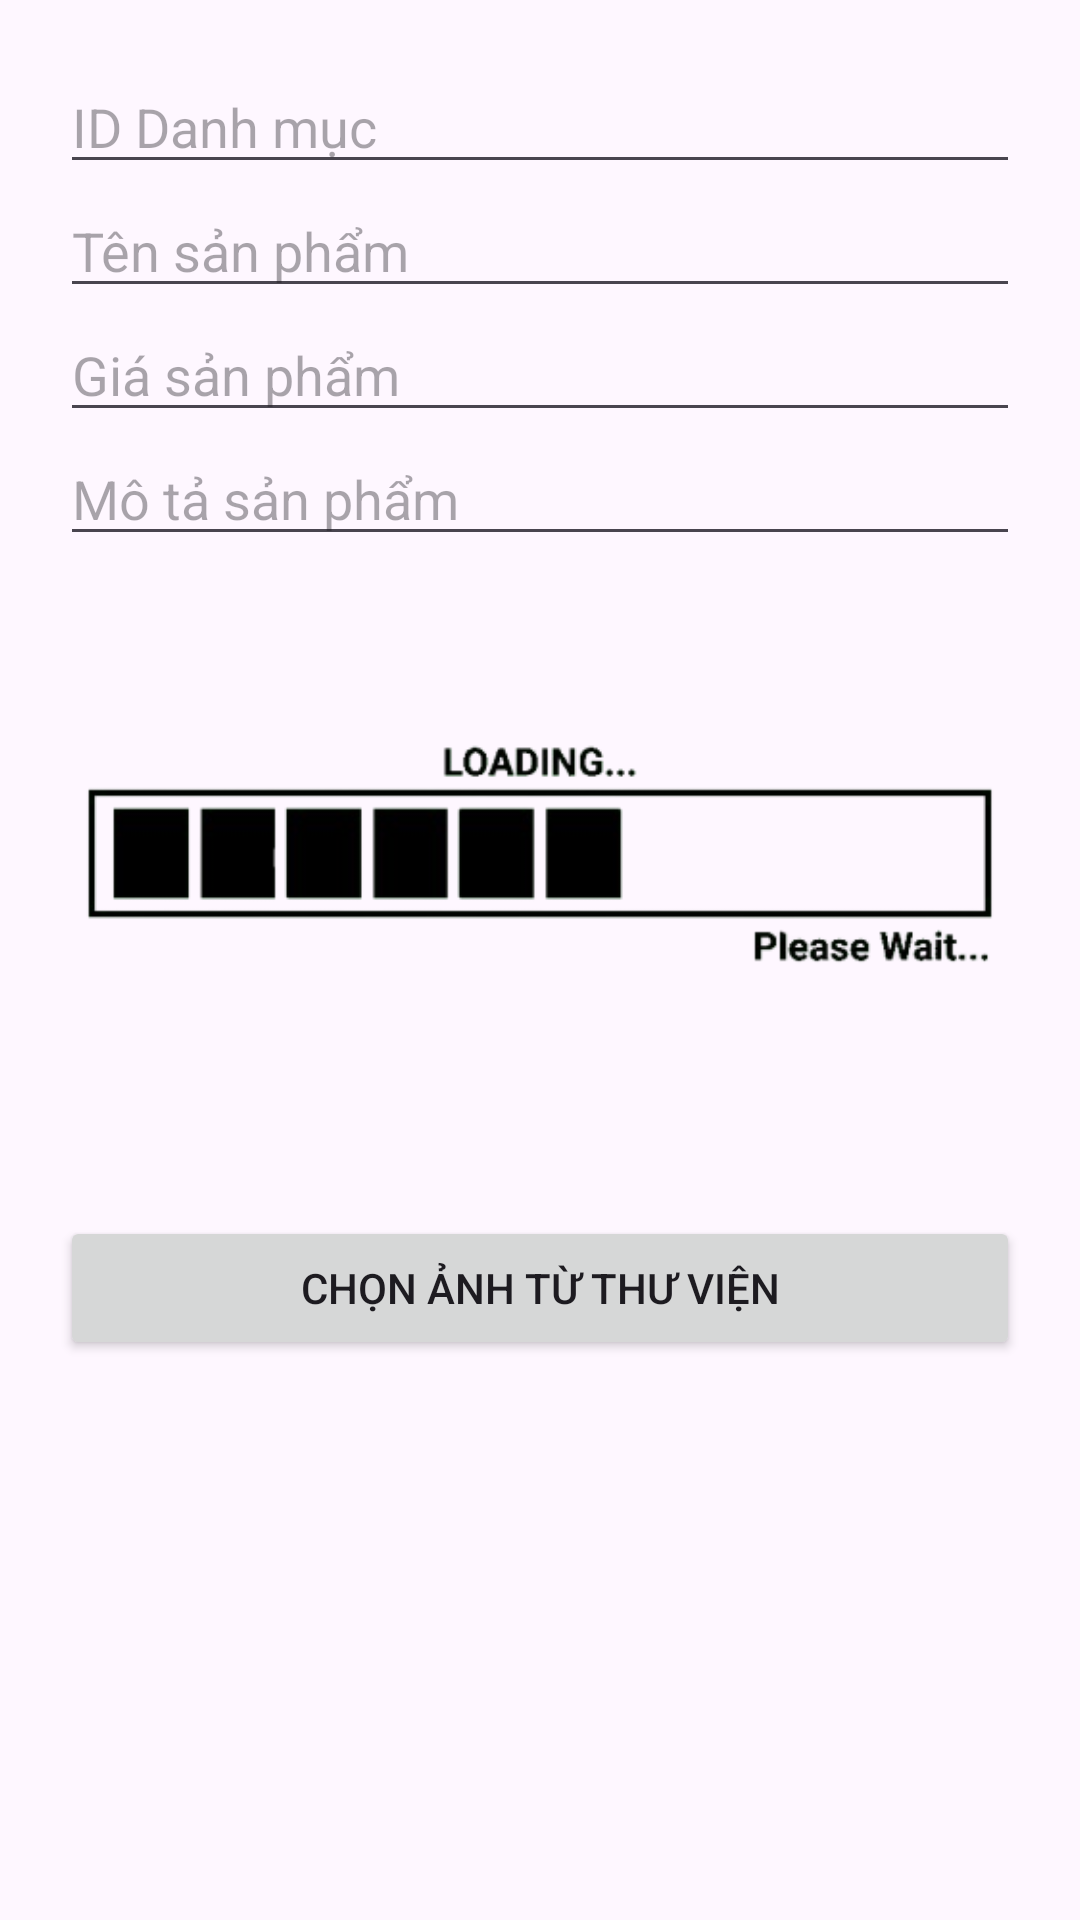

Reconstruct the res/layout file that produces this screen, plus the resources it refers to.
<!-- AndroidManifest.xml: application theme Theme.AppBanTra -->
<!-- res/layout/dialog_add_product.xml -->
<?xml version="1.0" encoding="utf-8"?>
<LinearLayout xmlns:android="http://schemas.android.com/apk/res/android"
    android:layout_width="match_parent"
    android:layout_height="wrap_content"
    android:orientation="vertical"
    android:padding="20dp">

    <EditText
        android:id="@+id/editCategoryId"
        android:layout_width="match_parent"
        android:layout_height="wrap_content"
        android:hint="ID Danh mục" />

    <EditText
        android:id="@+id/editProductName"
        android:layout_width="match_parent"
        android:layout_height="wrap_content"
        android:hint="Tên sản phẩm" />

    <EditText
        android:id="@+id/editProductPrice"
        android:layout_width="match_parent"
        android:layout_height="wrap_content"
        android:hint="Giá sản phẩm"
        android:inputType="numberDecimal" />

    <EditText
        android:id="@+id/editProductDescription"
        android:layout_width="match_parent"
        android:layout_height="wrap_content"
        android:hint="Mô tả sản phẩm" />

    
    <ImageView
        android:id="@+id/imageView"
        android:layout_width="match_parent"
        android:layout_height="200dp"
        android:layout_marginTop="10dp"
        android:contentDescription="Ảnh sản phẩm"
        android:scaleType="centerCrop"
        android:src="@drawable/ic_image_placeholder" />

    
    <Button
        android:id="@+id/btnSelectImage"
        android:layout_width="match_parent"
        android:layout_height="wrap_content"
        android:text="Chọn ảnh từ thư viện"
        android:layout_marginTop="10dp" />

</LinearLayout>
<!-- resources referenced by this layout -->
<resources>
  <!-- drawable ic_image_placeholder: png bitmap (drawable, 23404 bytes) -->
  <style name="Theme.AppBanTra" parent="Theme.MaterialComponents.DayNight.NoActionBar">
          
          <item name="colorAccent">@color/lavender</item>
          <item name="colorOnBackground">@color/lavender</item>
          <item name="colorPrimary">@color/blue</item>
          <item name="colorPrimaryVariant">@color/blue</item>
          <item name="colorOnPrimary">@color/white</item>
          
          <item name="colorSecondary">@color/teal_200</item>
          <item name="colorSecondaryVariant">@color/teal_700</item>
          <item name="colorOnSecondary">@color/black</item>
          
          <item name="android:statusBarColor">?attr/colorPrimaryVariant</item>
          
      </style>
  <color name="lavender">#8692f7</color>
  <color name="blue">#2196F3</color>
  <color name="white">#FFFFFFFF</color>
  <color name="teal_200">#FF03DAC5</color>
  <color name="teal_700">#FF018786</color>
  <color name="black">#FF000000</color>
</resources>
